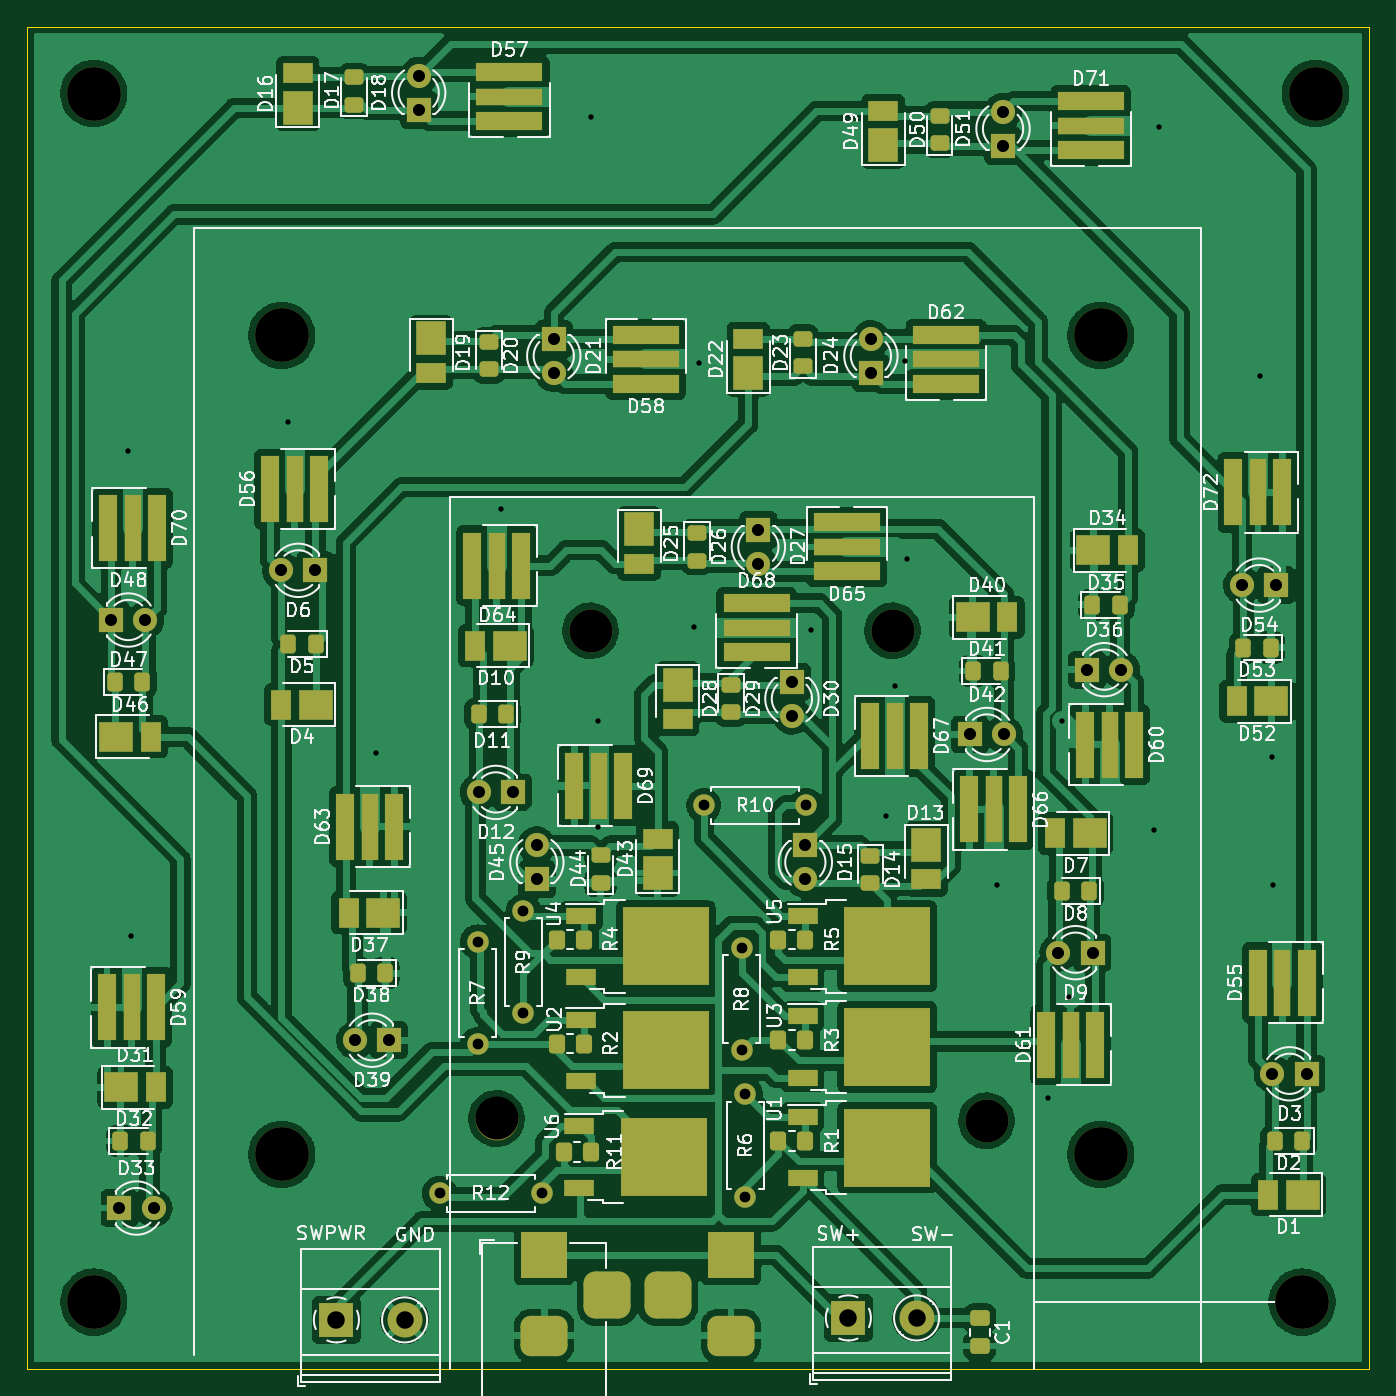
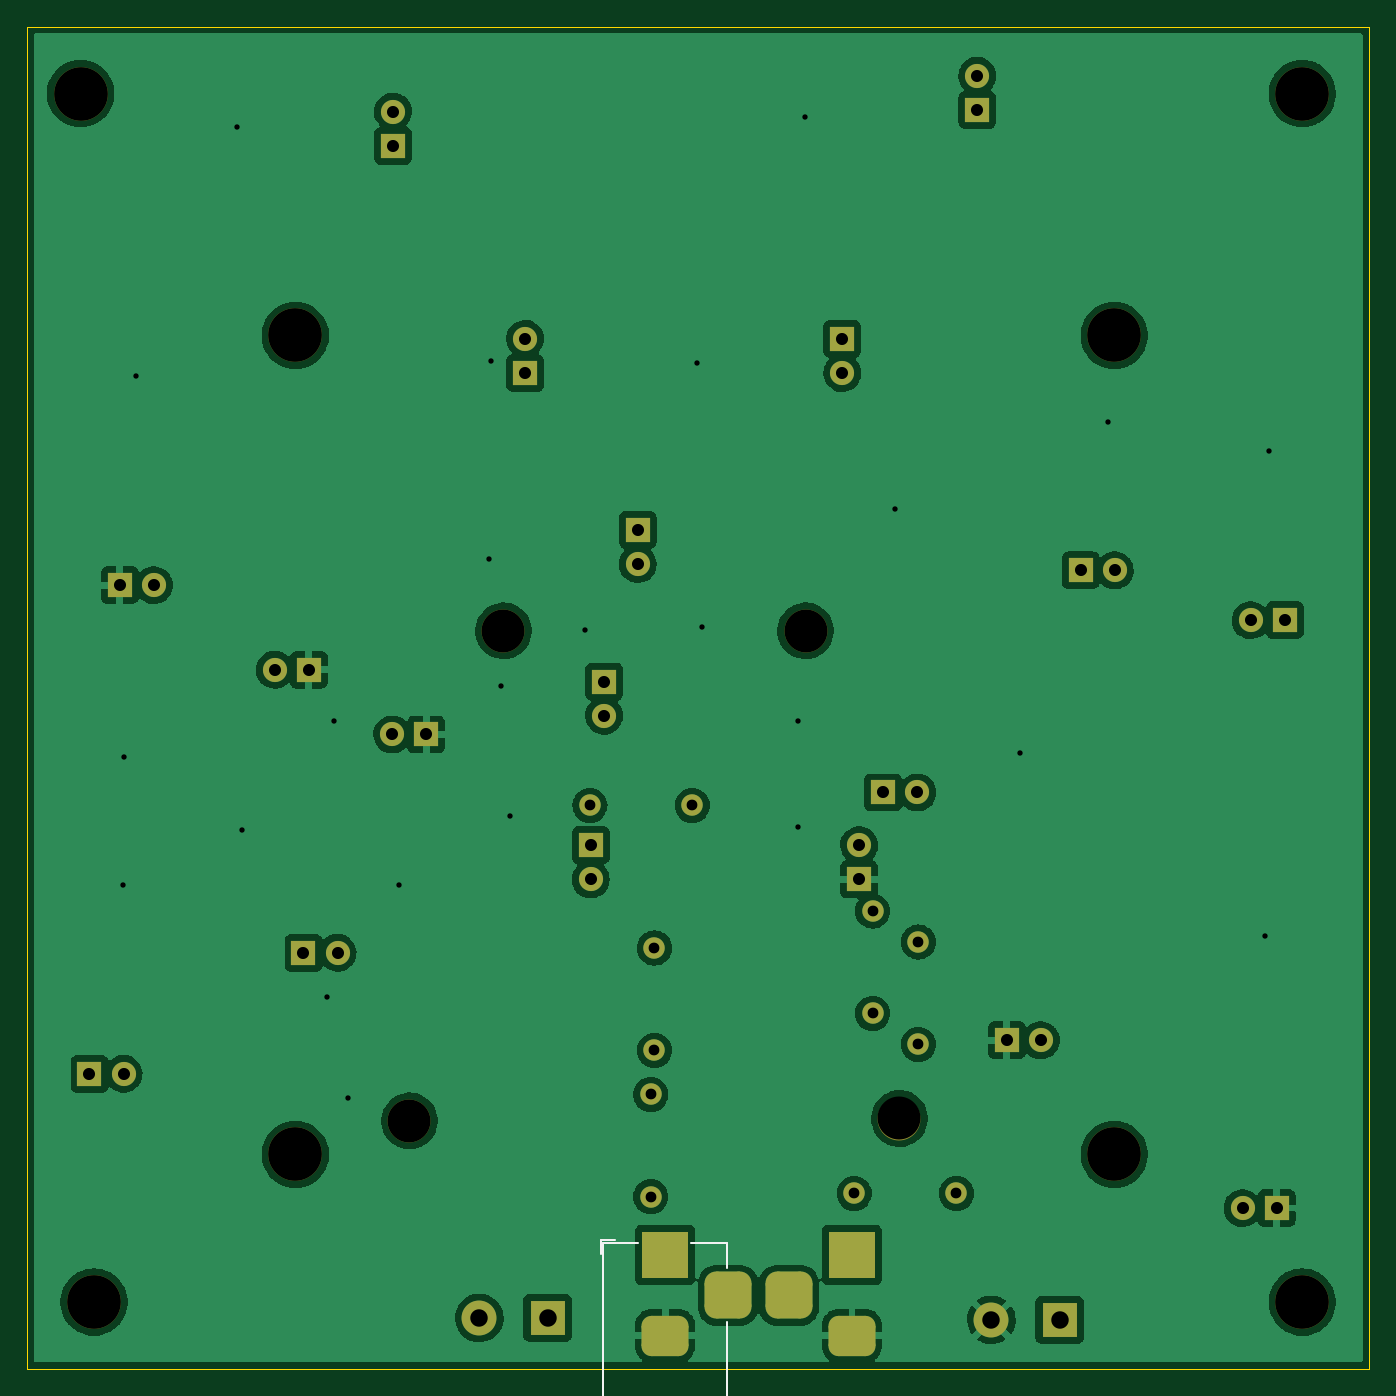
Circuit board: 11 layer files. Board 100.0 x 100.0 mm.
- bottom_copper: LEDpanel-B_Cu.gbr (145143 bytes)
- bottom_mask: LEDpanel-B_Mask.gbr (4195 bytes)
- paste: LEDpanel-B_Paste.gbr (457 bytes)
- bottom_silk: LEDpanel-B_Silkscreen.gbr (899 bytes)
- outline: LEDpanel-Edge_Cuts.gbr (687 bytes)
- top_copper: LEDpanel-F_Cu.gbr (357011 bytes)
- top_mask: LEDpanel-F_Mask.gbr (10717 bytes)
- paste: LEDpanel-F_Paste.gbr (7345 bytes)
- top_silk: LEDpanel-F_Silkscreen.gbr (109889 bytes)
- drill: LEDpanel-NPTH.drl (596 bytes)
- drill: LEDpanel-PTH.drl (1937 bytes)

=== bottom_copper: LEDpanel-B_Cu.gbr (145143 bytes, source omitted) ===
=== bottom_mask: LEDpanel-B_Mask.gbr ===
%TF.GenerationSoftware,KiCad,Pcbnew,(6.0.11)*%
%TF.CreationDate,2023-05-28T11:24:04-05:00*%
%TF.ProjectId,LEDpanel,4c454470-616e-4656-9c2e-6b696361645f,rev?*%
%TF.SameCoordinates,Original*%
%TF.FileFunction,Soldermask,Bot*%
%TF.FilePolarity,Negative*%
%FSLAX46Y46*%
G04 Gerber Fmt 4.6, Leading zero omitted, Abs format (unit mm)*
G04 Created by KiCad (PCBNEW (6.0.11)) date 2023-05-28 11:24:04*
%MOMM*%
%LPD*%
G01*
G04 APERTURE LIST*
G04 Aperture macros list*
%AMRoundRect*
0 Rectangle with rounded corners*
0 $1 Rounding radius*
0 $2 $3 $4 $5 $6 $7 $8 $9 X,Y pos of 4 corners*
0 Add a 4 corners polygon primitive as box body*
4,1,4,$2,$3,$4,$5,$6,$7,$8,$9,$2,$3,0*
0 Add four circle primitives for the rounded corners*
1,1,$1+$1,$2,$3*
1,1,$1+$1,$4,$5*
1,1,$1+$1,$6,$7*
1,1,$1+$1,$8,$9*
0 Add four rect primitives between the rounded corners*
20,1,$1+$1,$2,$3,$4,$5,0*
20,1,$1+$1,$4,$5,$6,$7,0*
20,1,$1+$1,$6,$7,$8,$9,0*
20,1,$1+$1,$8,$9,$2,$3,0*%
G04 Aperture macros list end*
%ADD10R,1.800000X1.800000*%
%ADD11C,1.800000*%
%ADD12R,3.500000X3.500000*%
%ADD13RoundRect,0.750000X1.000000X-0.750000X1.000000X0.750000X-1.000000X0.750000X-1.000000X-0.750000X0*%
%ADD14RoundRect,0.875000X0.875000X-0.875000X0.875000X0.875000X-0.875000X0.875000X-0.875000X-0.875000X0*%
%ADD15C,3.200000*%
%ADD16C,4.000000*%
%ADD17R,2.600000X2.600000*%
%ADD18C,2.600000*%
%ADD19C,1.600000*%
%ADD20O,1.600000X1.600000*%
G04 APERTURE END LIST*
D10*
%TO.C,D18*%
X54200000Y-31200000D03*
D11*
X54200000Y-28660000D03*
%TD*%
D12*
%TO.C,J1*%
X63542500Y-116500000D03*
D13*
X63542500Y-122500000D03*
D14*
X68242500Y-119500000D03*
%TD*%
D10*
%TO.C,D3*%
X120335000Y-103000000D03*
D11*
X117795000Y-103000000D03*
%TD*%
D15*
%TO.C,H2*%
X89500000Y-70000000D03*
%TD*%
D10*
%TO.C,D9*%
X104394000Y-93980000D03*
D11*
X101854000Y-93980000D03*
%TD*%
D10*
%TO.C,D45*%
X63000000Y-88525000D03*
D11*
X63000000Y-85985000D03*
%TD*%
D16*
%TO.C,H11*%
X30000000Y-120000000D03*
%TD*%
D10*
%TO.C,D39*%
X52000000Y-100500000D03*
D11*
X49460000Y-100500000D03*
%TD*%
D17*
%TO.C,J3*%
X48070000Y-121330000D03*
D18*
X53150000Y-121330000D03*
%TD*%
D10*
%TO.C,D36*%
X104000000Y-72898000D03*
D11*
X106540000Y-72898000D03*
%TD*%
D16*
%TO.C,H12*%
X44000000Y-109000000D03*
%TD*%
D10*
%TO.C,D33*%
X31910000Y-113000000D03*
D11*
X34450000Y-113000000D03*
%TD*%
D19*
%TO.C,R9*%
X62000000Y-98500000D03*
D20*
X62000000Y-90880000D03*
%TD*%
D19*
%TO.C,R10*%
X83060000Y-83000000D03*
D20*
X75440000Y-83000000D03*
%TD*%
D19*
%TO.C,R12*%
X63375000Y-111900000D03*
D20*
X55755000Y-111900000D03*
%TD*%
D15*
%TO.C,H3*%
X60000000Y-106330000D03*
%TD*%
D16*
%TO.C,H1*%
X105000000Y-48000000D03*
%TD*%
D15*
%TO.C,H10*%
X96500000Y-106500000D03*
%TD*%
D10*
%TO.C,D27*%
X79502000Y-62484000D03*
D11*
X79502000Y-65024000D03*
%TD*%
D16*
%TO.C,H9*%
X44000000Y-48000000D03*
%TD*%
D10*
%TO.C,D6*%
X46500000Y-65500000D03*
D11*
X43960000Y-65500000D03*
%TD*%
D10*
%TO.C,D12*%
X61214000Y-82042000D03*
D11*
X58674000Y-82042000D03*
%TD*%
D10*
%TO.C,D15*%
X83000000Y-85975000D03*
D11*
X83000000Y-88515000D03*
%TD*%
D19*
%TO.C,R6*%
X78525000Y-112150000D03*
D20*
X78525000Y-104530000D03*
%TD*%
D10*
%TO.C,D51*%
X97725000Y-33875000D03*
D11*
X97725000Y-31335000D03*
%TD*%
D16*
%TO.C,H4*%
X30000000Y-30000000D03*
%TD*%
D10*
%TO.C,D21*%
X64262000Y-48260000D03*
D11*
X64262000Y-50800000D03*
%TD*%
D16*
%TO.C,H7*%
X105000000Y-109000000D03*
%TD*%
D10*
%TO.C,D54*%
X118075000Y-66600000D03*
D11*
X115535000Y-66600000D03*
%TD*%
D10*
%TO.C,D42*%
X95250000Y-77724000D03*
D11*
X97790000Y-77724000D03*
%TD*%
D17*
%TO.C,SW1*%
X86205000Y-121185000D03*
D18*
X91285000Y-121185000D03*
%TD*%
D10*
%TO.C,D30*%
X82000000Y-73787000D03*
D11*
X82000000Y-76327000D03*
%TD*%
D16*
%TO.C,H5*%
X120000000Y-120000000D03*
%TD*%
D19*
%TO.C,R7*%
X58600000Y-100800000D03*
D20*
X58600000Y-93180000D03*
%TD*%
D19*
%TO.C,R8*%
X78250000Y-101250000D03*
D20*
X78250000Y-93630000D03*
%TD*%
D16*
%TO.C,H6*%
X121000000Y-30000000D03*
%TD*%
D10*
%TO.C,D48*%
X31300000Y-69200000D03*
D11*
X33840000Y-69200000D03*
%TD*%
D15*
%TO.C,H8*%
X67000000Y-70000000D03*
%TD*%
D10*
%TO.C,D24*%
X87884000Y-50800000D03*
D11*
X87884000Y-48260000D03*
%TD*%
D12*
%TO.C,J2*%
X77457500Y-116500000D03*
D13*
X77457500Y-122500000D03*
D14*
X72757500Y-119500000D03*
%TD*%
M02*

=== paste: LEDpanel-B_Paste.gbr ===
%TF.GenerationSoftware,KiCad,Pcbnew,(6.0.11)*%
%TF.CreationDate,2023-05-28T11:24:04-05:00*%
%TF.ProjectId,LEDpanel,4c454470-616e-4656-9c2e-6b696361645f,rev?*%
%TF.SameCoordinates,Original*%
%TF.FileFunction,Paste,Bot*%
%TF.FilePolarity,Positive*%
%FSLAX46Y46*%
G04 Gerber Fmt 4.6, Leading zero omitted, Abs format (unit mm)*
G04 Created by KiCad (PCBNEW (6.0.11)) date 2023-05-28 11:24:04*
%MOMM*%
%LPD*%
G01*
G04 APERTURE LIST*
G04 APERTURE END LIST*
M02*

=== bottom_silk: LEDpanel-B_Silkscreen.gbr ===
%TF.GenerationSoftware,KiCad,Pcbnew,(6.0.11)*%
%TF.CreationDate,2023-05-28T11:24:04-05:00*%
%TF.ProjectId,LEDpanel,4c454470-616e-4656-9c2e-6b696361645f,rev?*%
%TF.SameCoordinates,Original*%
%TF.FileFunction,Legend,Bot*%
%TF.FilePolarity,Positive*%
%FSLAX46Y46*%
G04 Gerber Fmt 4.6, Leading zero omitted, Abs format (unit mm)*
G04 Created by KiCad (PCBNEW (6.0.11)) date 2023-05-28 11:24:04*
%MOMM*%
%LPD*%
G01*
G04 APERTURE LIST*
%ADD10C,0.120000*%
G04 APERTURE END LIST*
D10*
%TO.C,J2*%
X82257500Y-116450000D02*
X82257500Y-115400000D01*
X82057500Y-130300000D02*
X82057500Y-115600000D01*
X72857500Y-130300000D02*
X82057500Y-130300000D01*
X72857500Y-115600000D02*
X72857500Y-117500000D01*
X75557500Y-115600000D02*
X72857500Y-115600000D01*
X72857500Y-121500000D02*
X72857500Y-130300000D01*
X82057500Y-115600000D02*
X79457500Y-115600000D01*
X81207500Y-115400000D02*
X82257500Y-115400000D01*
%TD*%
M02*

=== outline: LEDpanel-Edge_Cuts.gbr ===
%TF.GenerationSoftware,KiCad,Pcbnew,(6.0.11)*%
%TF.CreationDate,2023-05-28T11:24:04-05:00*%
%TF.ProjectId,LEDpanel,4c454470-616e-4656-9c2e-6b696361645f,rev?*%
%TF.SameCoordinates,Original*%
%TF.FileFunction,Profile,NP*%
%FSLAX46Y46*%
G04 Gerber Fmt 4.6, Leading zero omitted, Abs format (unit mm)*
G04 Created by KiCad (PCBNEW (6.0.11)) date 2023-05-28 11:24:04*
%MOMM*%
%LPD*%
G01*
G04 APERTURE LIST*
%TA.AperFunction,Profile*%
%ADD10C,0.100000*%
%TD*%
G04 APERTURE END LIST*
D10*
X125000000Y-25000000D02*
X125000000Y-125000000D01*
X125000000Y-125000000D02*
X25000000Y-125000000D01*
X25000000Y-125000000D02*
X25000000Y-25000000D01*
X25000000Y-25000000D02*
X125000000Y-25000000D01*
M02*

=== top_copper: LEDpanel-F_Cu.gbr (357011 bytes, source omitted) ===
=== top_mask: LEDpanel-F_Mask.gbr (10717 bytes, source omitted) ===
=== paste: LEDpanel-F_Paste.gbr (7345 bytes, source omitted) ===
=== top_silk: LEDpanel-F_Silkscreen.gbr (109889 bytes, source omitted) ===
=== drill: LEDpanel-NPTH.drl ===
M48
; DRILL file {KiCad (6.0.11)} date Sun May 28 11:24:05 2023
; FORMAT={-:-/ absolute / inch / decimal}
; #@! TF.CreationDate,2023-05-28T11:24:05-05:00
; #@! TF.GenerationSoftware,Kicad,Pcbnew,(6.0.11)
; #@! TF.FileFunction,NonPlated,1,2,NPTH
FMAT,2
INCH
; #@! TA.AperFunction,NonPlated,NPTH,ComponentDrill
T1C0.1260
; #@! TA.AperFunction,NonPlated,NPTH,ComponentDrill
T2C0.1575
%
G90
G05
T1
X2.3622Y-4.1862
X2.6378Y-2.7559
X3.5236Y-2.7559
X3.7992Y-4.1929
T2
X1.1811Y-1.1811
X1.1811Y-4.7244
X1.7323Y-1.8898
X1.7323Y-4.2913
X4.1339Y-1.8898
X4.1339Y-4.2913
X4.7244Y-4.7244
X4.7638Y-1.1811
T0
M30

=== drill: LEDpanel-PTH.drl ===
M48
; DRILL file {KiCad (6.0.11)} date Sun May 28 11:24:05 2023
; FORMAT={-:-/ absolute / inch / decimal}
; #@! TF.CreationDate,2023-05-28T11:24:05-05:00
; #@! TF.GenerationSoftware,Kicad,Pcbnew,(6.0.11)
; #@! TF.FileFunction,Plated,1,2,PTH
FMAT,2
INCH
; #@! TA.AperFunction,Plated,PTH,ViaDrill
T1C0.0157
; #@! TA.AperFunction,Plated,PTH,ComponentDrill
T2C0.0315
; #@! TA.AperFunction,Plated,PTH,ComponentDrill
T3C0.0354
; #@! TA.AperFunction,Plated,PTH,ComponentDrill
T4C0.0394
; #@! TA.AperFunction,Plated,PTH,ComponentDrill
T5C0.0512
%
G90
G05
T1
X1.28Y-2.23
X1.29Y-3.65
X1.75Y-2.145
X2.01Y-3.115
X2.375Y-2.4
X2.64Y-1.25
X2.66Y-3.02
X2.66Y-3.33
X2.94Y-2.745
X2.955Y-1.97
X3.285Y-2.755
X3.505Y-3.3
X3.5319Y-2.9181
X3.56Y-1.965
X3.565Y-2.545
X3.83Y-3.5
X3.98Y-4.125
X4.02Y-3.02
X4.04Y-3.83
X4.29Y-3.34
X4.305Y-1.28
X4.6Y-2.01
X4.635Y-3.125
X4.64Y-3.5
T2
X2.1951Y-4.4055
X2.3071Y-3.6685
X2.3071Y-3.9685
X2.4409Y-3.578
X2.4409Y-3.878
X2.4951Y-4.4055
X2.9701Y-3.2677
X3.0807Y-3.6862
X3.0807Y-3.9862
X3.0915Y-4.1154
X3.0915Y-4.4154
X3.2701Y-3.2677
T3
X1.2323Y-2.7244
X1.2563Y-4.4488
X1.3323Y-2.7244
X1.3563Y-4.4488
X1.7307Y-2.5787
X1.8307Y-2.5787
X1.9472Y-3.9567
X2.0472Y-3.9567
X2.1339Y-1.1283
X2.1339Y-1.2283
X2.31Y-3.23
X2.41Y-3.23
X2.4803Y-3.3852
X2.4803Y-3.4852
X2.53Y-1.9
X2.53Y-2.0
X3.13Y-2.46
X3.13Y-2.56
X3.2283Y-2.905
X3.2283Y-3.005
X3.2677Y-3.3848
X3.2677Y-3.4848
X3.46Y-1.9
X3.46Y-2.0
X3.75Y-3.06
X3.8474Y-1.2337
X3.8474Y-1.3337
X3.85Y-3.06
X4.01Y-3.7
X4.0945Y-2.87
X4.11Y-3.7
X4.1945Y-2.87
X4.5486Y-2.622
X4.6376Y-4.0551
X4.6486Y-2.622
X4.7376Y-4.0551
T5
X1.8925Y-4.7768
X2.0925Y-4.7768
X3.3939Y-4.7711
X3.5939Y-4.7711
T4
G00X2.4623Y-4.5866
M15
G01X2.541Y-4.5866
M16
G05
G00X2.4623Y-4.8228
M15
G01X2.541Y-4.8228
M16
G05
G00X2.6867Y-4.7441
M15
G01X2.6867Y-4.6654
M16
G05
G00X2.8645Y-4.7441
M15
G01X2.8645Y-4.6654
M16
G05
G00X3.0101Y-4.5866
M15
G01X3.0889Y-4.5866
M16
G05
G00X3.0101Y-4.8228
M15
G01X3.0889Y-4.8228
M16
G05
T0
M30
